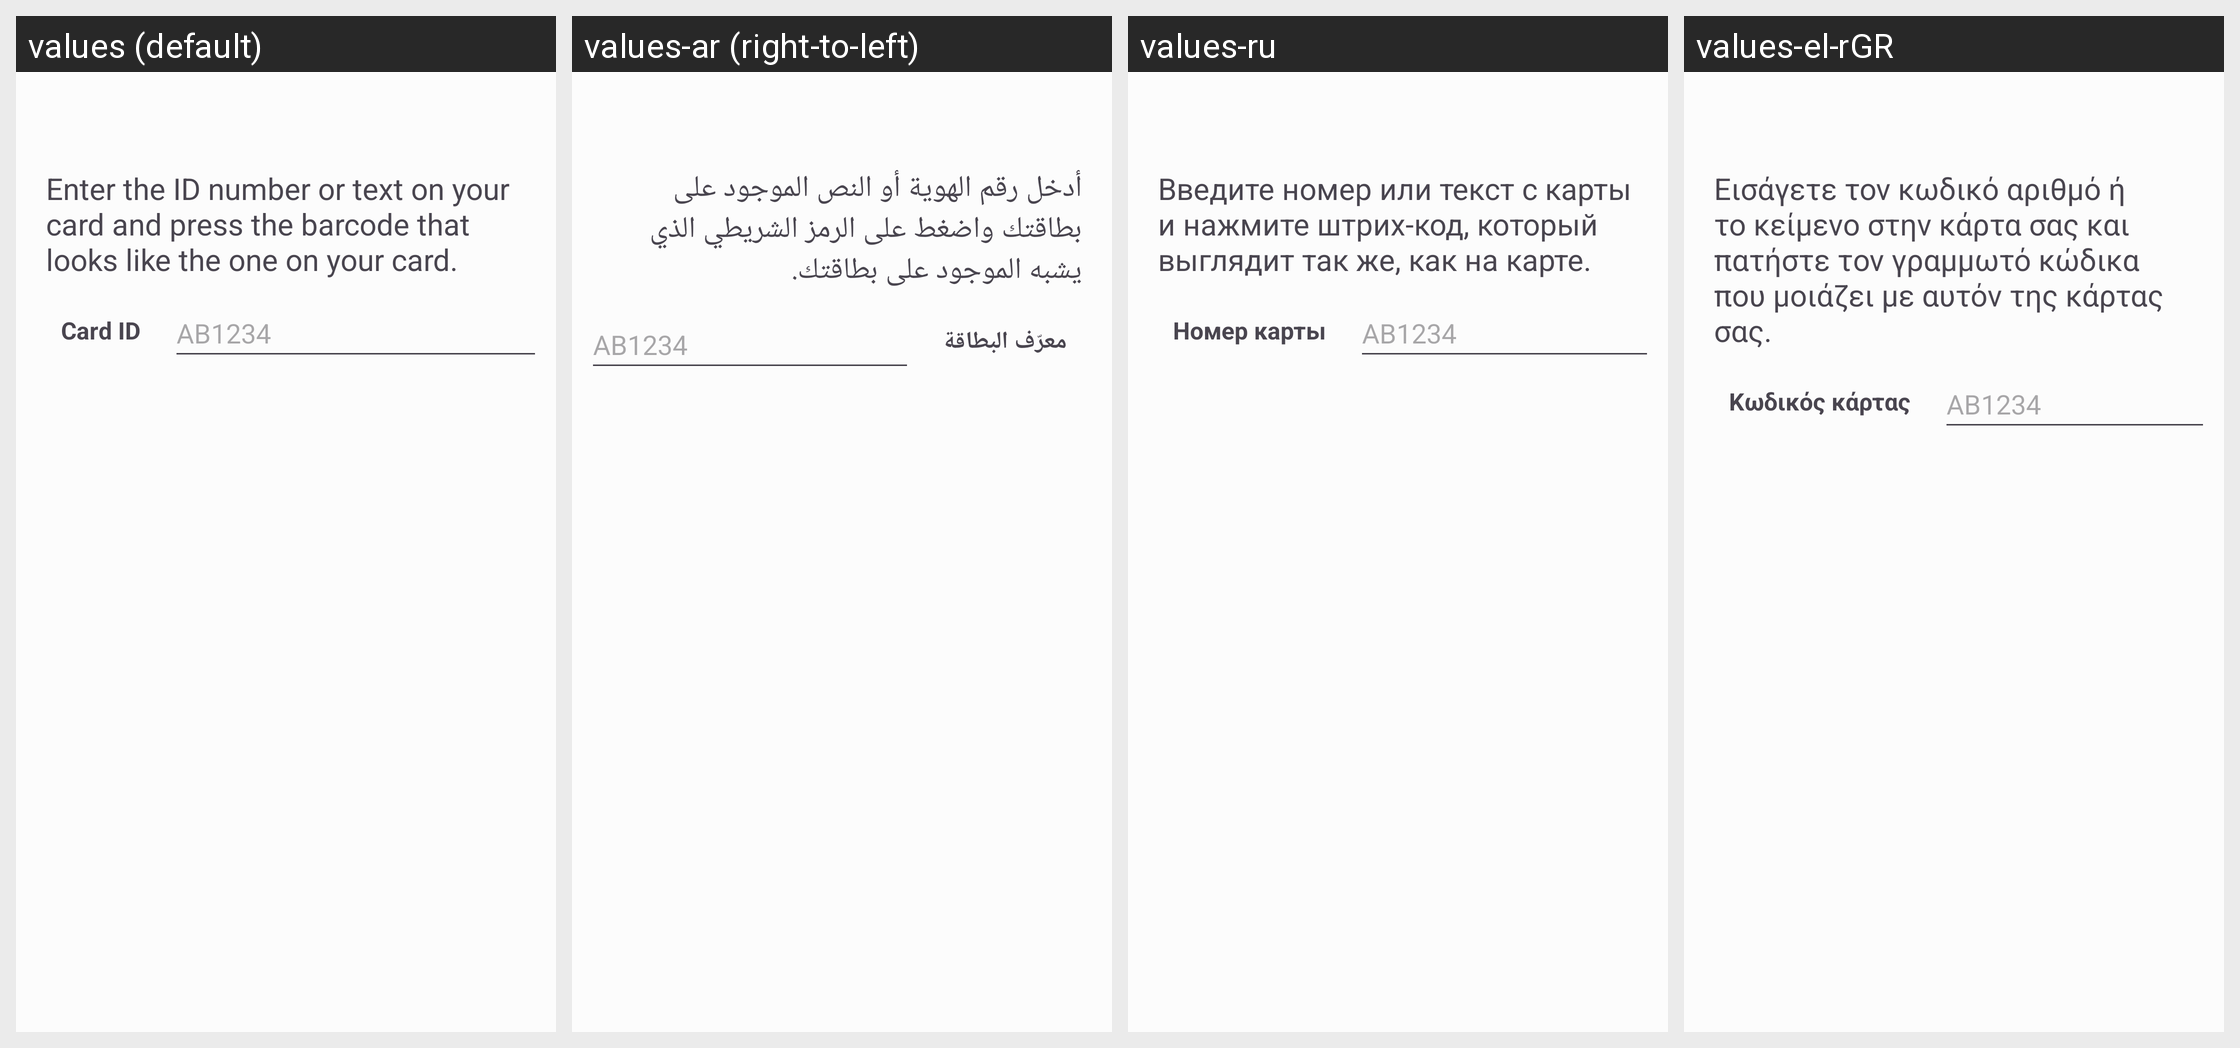

This grid shows one Android layout under several languages. Give, for every string resource on the screen, its name, the default text and each shown locale's text.
Android screen res/layout/barcode_selector_activity.xml rendered under 4 locales, left to right: values (default), values-ar (right-to-left), values-ru, values-el-rGR. Device: Nexus 5 (rendered at 1080×1920; each locale shown at half size, 540×960, under a caption strip naming it); theme AppTheme.
Other locales in the repository, not shown: values-af, values-ast, values-be, values-bg, values-bn, values-bn-rIN, values-bs, values-ca, values-cs, values-cy, values-da, values-de, values-eo, values-es, values-es-rAR, values-et, values-fa, values-fi, values-fil, values-fr, values-gl, values-he-rIL, values-hi, values-hr, values-hu, values-in-rID, values-is, values-it, values-iw, values-ja, values-kn, values-ko, values-lb, values-lmo, values-lt, values-lv, values-ml, values-mr, values-nb-rNO, values-nl, values-oc, values-peo, values-pl, values-pt, values-pt-rBR, values-pt-rPT, values-ro-rRO, values-sk, values-sl, values-sr, values-sv, values-ta, values-ti, values-tr, values-uk, values-vi, values-zh-rCN, values-zh-rTW.
Strings drawn on this screen, with the default value and each locale's value (text and hints the layout hard-codes, and strings that could not be matched under every locale, appear in the picture but are not listed):

manually_enter_barcode_instructions
  values: Enter the ID number or text on your card and press the barcode that looks like the one on your card.
  values-ar: أدخل رقم الهوية أو النص الموجود على بطاقتك واضغط على الرمز الشريطي الذي يشبه الموجود على بطاقتك.
  values-ru: Введите номер или текст с карты и нажмите штрих-код, который выглядит так же, как на карте.
  values-el-rGR: Εισάγετε τον κωδικό αριθμό ή το κείμενο στην κάρτα σας και πατήστε τον γραμμωτό κώδικα που μοιάζει με αυτόν της κάρτας σας.

cardId
  values: Card ID
  values-ar: معرّف البطاقة
  values-ru: Номер карты
  values-el-rGR: Κωδικός κάρτας
